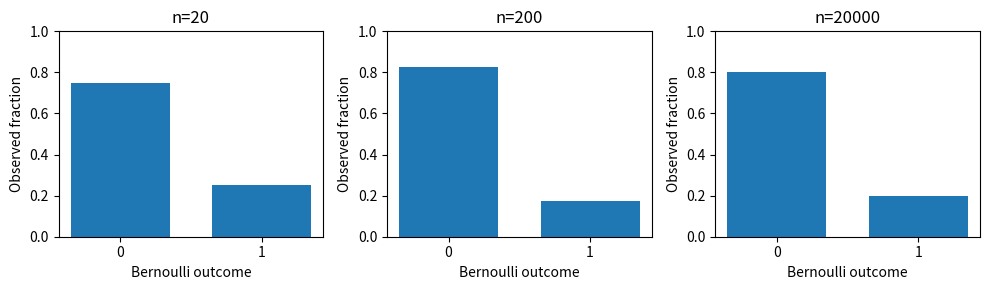

Recreate this plot in Python.
"""Bernoulli sampling and a synthetic classifier's conditional probabilities."""
import numpy as np


def simulate(size: int, probability=0.2, seed=42) -> dict:
    if type(size) is not int or size < 1:
        raise ValueError("Expected a positive integer sample size")
    if not np.isfinite(probability) or not 0 <= probability <= 1:
        raise ValueError("Expected a probability between zero and one")
    samples = np.random.default_rng(seed).binomial(1, probability, size=size)
    return {"samples": samples, "mean": samples.mean(), "variance": samples.var(ddof=0)}


def conditional_metrics(labels, predictions) -> dict:
    actual = np.asarray(labels)
    predicted = np.asarray(predictions)
    if (actual.ndim != 1 or actual.size == 0 or actual.shape != predicted.shape
            or not np.isin(actual, [0, 1]).all() or not np.isin(predicted, [0, 1]).all()):
        raise ValueError("Expected equal non-empty binary vectors")
    tp = int(np.sum((actual == 1) & (predicted == 1)))
    positive = int(actual.sum())
    flagged = int(predicted.sum())
    return {
        "prevalence": float(actual.mean()),
        "recall": tp / positive if positive else None,
        "precision": tp / flagged if flagged else None,
        "true_positives": tp,
    }


def main():
    import matplotlib
    matplotlib.use("Agg")
    import matplotlib.pyplot as plt

    probability = 0.2
    print("Theoretical E[X]:", probability, "Var(X):", probability * (1 - probability))
    fig, axes = plt.subplots(1, 3, figsize=(10, 3))
    for ax, size in zip(axes, [20, 200, 20000]):
        result = simulate(size, probability)
        print(size, "mean", result["mean"], "population-form sample variance", result["variance"])
        ax.hist(result["samples"], bins=[-0.5, 0.5, 1.5],
                weights=np.ones(size) / size, rwidth=0.7)
        ax.set(title=f"n={size}", xlabel="Bernoulli outcome", ylabel="Observed fraction",
               xticks=[0, 1], ylim=(0, 1))
    fig.tight_layout()
    fig.savefig("histogram.png", dpi=150)
    plt.close(fig)
    labels = [1] * 100 + [0] * 900
    predicted = [1] * 80 + [0] * 20 + [1] * 90 + [0] * 810
    print("Synthetic classifier:", conditional_metrics(labels, predicted))


if __name__ == "__main__":
    main()
